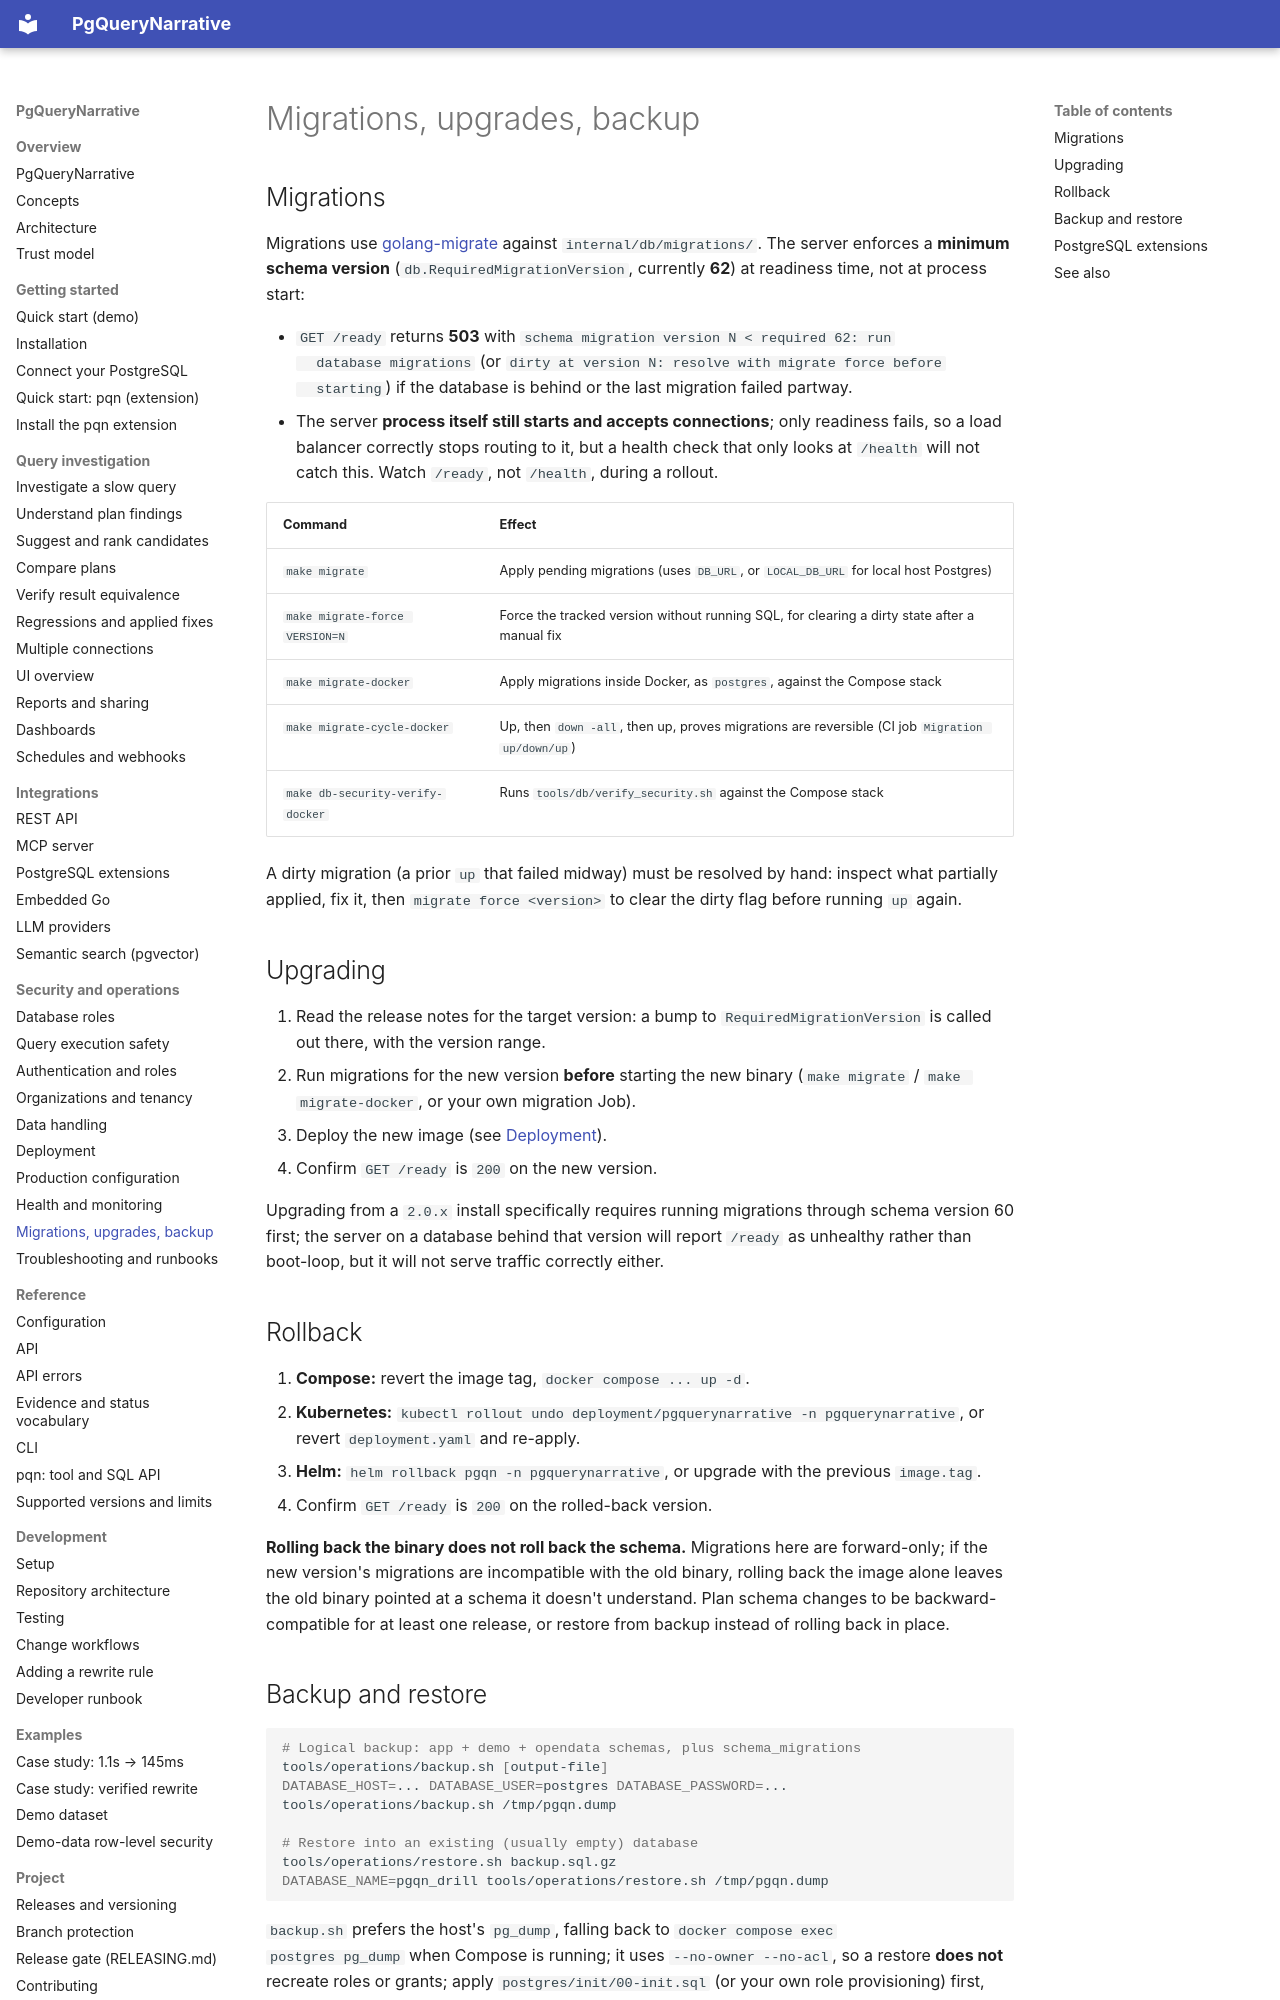

repository: pgquery-narrative/pgquerynarrative · page: operations/upgrades/index.html · generator: mkdocs

# Migrations, upgrades, backup

## Migrations

Migrations use [golang-migrate](https://github.com/golang-migrate/migrate) against
`internal/db/migrations/`. The server enforces a **minimum schema version**
(`db.RequiredMigrationVersion`, currently **62**) at readiness time, not at process
start:

- `GET /ready` returns **503** with `schema migration version N < required 62: run
  database migrations` (or `dirty at version N: resolve with migrate force before
  starting`) if the database is behind or the last migration failed partway.
- The server **process itself still starts and accepts connections**; only
  readiness fails, so a load balancer correctly stops routing to it, but a health
  check that only looks at `/health` will not catch this. Watch `/ready`, not
  `/health`, during a rollout.

| Command | Effect |
|---|---|
| `make migrate` | Apply pending migrations (uses `DB_URL`, or `LOCAL_DB_URL` for local host Postgres) |
| `make migrate-force VERSION=N` | Force the tracked version without running SQL, for clearing a dirty state after a manual fix |
| `make migrate-docker` | Apply migrations inside Docker, as `postgres`, against the Compose stack |
| `make migrate-cycle-docker` | Up, then `down -all`, then up, proves migrations are reversible (CI job `Migration up/down/up`) |
| `make db-security-verify-docker` | Runs `tools/db/verify_security.sh` against the Compose stack |

A dirty migration (a prior `up` that failed midway) must be resolved by hand:
inspect what partially applied, fix it, then `migrate force <version>` to clear the
dirty flag before running `up` again.

## Upgrading

1. Read the release notes for the target version: a bump to
   `RequiredMigrationVersion` is called out there, with the version range.
2. Run migrations for the new version **before** starting the new binary
   (`make migrate` / `make migrate-docker`, or your own migration Job).
3. Deploy the new image (see [Deployment](deployment.md)).
4. Confirm `GET /ready` is `200` on the new version.

Upgrading from a `2.0.x` install specifically requires running migrations through
schema version 60 first; the server on a database behind that version will report
`/ready` as unhealthy rather than boot-loop, but it will not serve traffic correctly
either.

## Rollback

1. **Compose:** revert the image tag, `docker compose ... up -d`.
2. **Kubernetes:** `kubectl rollout undo deployment/pgquerynarrative -n pgquerynarrative`,
   or revert `deployment.yaml` and re-apply.
3. **Helm:** `helm rollback pgqn -n pgquerynarrative`, or upgrade with the previous
   `image.tag`.
4. Confirm `GET /ready` is `200` on the rolled-back version.

**Rolling back the binary does not roll back the schema.** Migrations here are
forward-only; if the new version's migrations are incompatible with the old binary,
rolling back the image alone leaves the old binary pointed at a schema it doesn't
understand. Plan schema changes to be backward-compatible for at least one release,
or restore from backup instead of rolling back in place.
